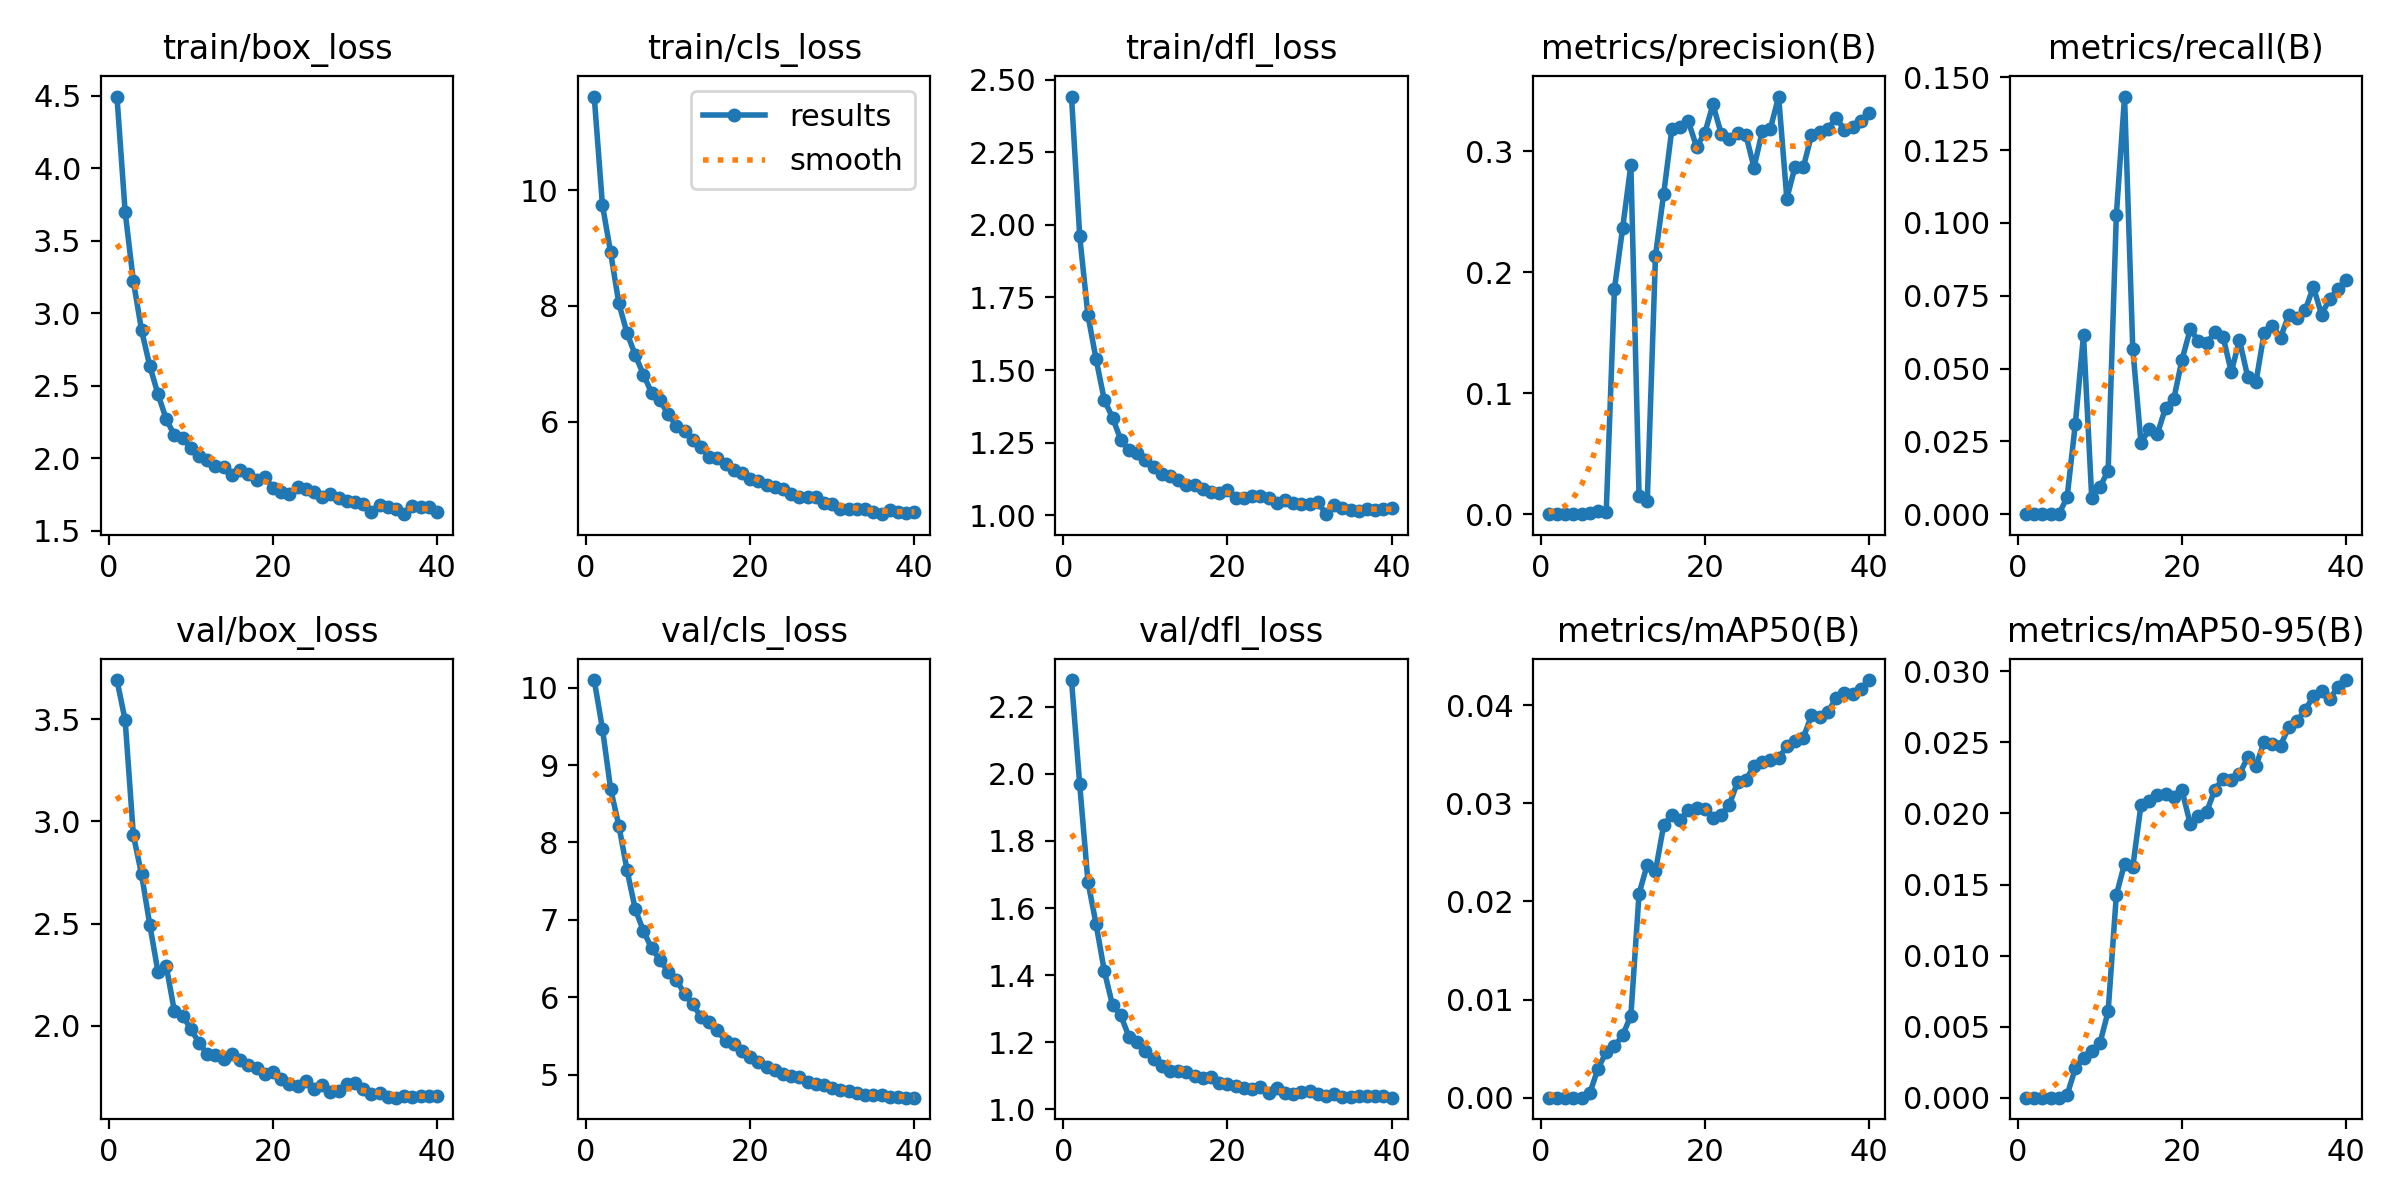

The data file committed next to this chart (first rows):
epoch, time, train/box_loss, train/cls_loss, train/dfl_loss, metrics/precision(B), metrics/recall(B), metrics/mAP50(B), metrics/mAP50-95(B), val/box_loss, val/cls_loss, val/dfl_loss, lr/pg0, lr/pg1, lr/pg2
1, 103.2, 4.495, 11.62, 2.442, 0, 0, 0, 0, 3.691, 10.1, 2.28, 6.91795e-05, 6.91795e-05, 6.91795e-05
2, 203.2, 3.699, 9.744, 1.961, 0, 0, 0, 0, 3.494, 9.471, 1.968, 0.0001367, 0.0001367, 0.0001367
3, 303.6, 3.222, 8.924, 1.689, 0, 0, 0, 0, 2.932, 8.69, 1.679, 0.0002007, 0.0002007, 0.0002007
4, 405.1, 2.883, 8.044, 1.537, 0, 0, 0, 0, 2.74, 8.219, 1.551, 0.0001972, 0.0001972, 0.0001972
5, 503.7, 2.637, 7.532, 1.397, 0, 0, 0, 0, 2.494, 7.641, 1.412, 0.0001919, 0.0001919, 0.0001919
6, 603.5, 2.443, 7.151, 1.337, 0.00058, 0.00578, 0.00046, 0.00019, 2.263, 7.137, 1.31, 0.0001866, 0.0001866, 0.0001866
7, 702.5, 2.271, 6.812, 1.26, 0.00225, 0.03092, 0.00297, 0.00206, 2.293, 6.855, 1.28, 0.0001814, 0.0001814, 0.0001814
8, 805.5, 2.159, 6.497, 1.224, 0.00196, 0.06141, 0.00464, 0.00281, 2.07, 6.63, 1.216, 0.0001761, 0.0001761, 0.0001761
9, 906.8, 2.137, 6.371, 1.213, 0.1862, 0.00564, 0.00522, 0.00331, 2.049, 6.487, 1.201, 0.0001708, 0.0001708, 0.0001708
10, 1010, 2.074, 6.128, 1.191, 0.2366, 0.0093, 0.00637, 0.00383, 1.984, 6.327, 1.175, 0.0001656, 0.0001656, 0.0001656
11, 1112, 2.016, 5.933, 1.166, 0.2885, 0.01493, 0.00834, 0.00607, 1.917, 6.228, 1.149, 0.0001603, 0.0001603, 0.0001603
12, 1213, 1.986, 5.832, 1.141, 0.0147, 0.1027, 0.0208, 0.01427, 1.862, 6.042, 1.129, 0.000155, 0.000155, 0.000155
13, 1322, 1.95, 5.686, 1.134, 0.01108, 0.1434, 0.02375, 0.01647, 1.855, 5.907, 1.115, 0.0001497, 0.0001497, 0.0001497
14, 1432, 1.941, 5.568, 1.123, 0.2138, 0.05685, 0.02309, 0.01623, 1.836, 5.747, 1.113, 0.0001445, 0.0001445, 0.0001445
15, 1544, 1.886, 5.388, 1.105, 0.2649, 0.02451, 0.02777, 0.02059, 1.86, 5.684, 1.111, 0.0001392, 0.0001392, 0.0001392
16, 1649, 1.917, 5.367, 1.104, 0.3185, 0.0292, 0.02882, 0.02089, 1.83, 5.574, 1.1, 0.0001339, 0.0001339, 0.0001339
17, 1744, 1.89, 5.27, 1.09, 0.3198, 0.02758, 0.02832, 0.02127, 1.807, 5.428, 1.095, 0.0001287, 0.0001287, 0.0001287
18, 1833, 1.853, 5.164, 1.08, 0.3247, 0.03657, 0.02928, 0.02135, 1.793, 5.39, 1.096, 0.0001234, 0.0001234, 0.0001234
19, 1923, 1.871, 5.106, 1.079, 0.3037, 0.03958, 0.02952, 0.02116, 1.762, 5.306, 1.08, 0.0001181, 0.0001181, 0.0001181
20, 2013, 1.798, 5.006, 1.087, 0.3148, 0.05303, 0.02944, 0.02162, 1.772, 5.229, 1.076, 0.0001128, 0.0001128, 0.0001128
21, 2101, 1.771, 4.968, 1.061, 0.3387, 0.06343, 0.02845, 0.01926, 1.74, 5.158, 1.071, 0.0001076, 0.0001076, 0.0001076
22, 2190, 1.751, 4.913, 1.06, 0.3146, 0.0595, 0.02883, 0.01984, 1.717, 5.098, 1.065, 0.0001023, 0.0001023, 0.0001023
23, 2278, 1.801, 4.875, 1.068, 0.3104, 0.05863, 0.02986, 0.02011, 1.705, 5.056, 1.06, 9.70215e-05, 9.70215e-05, 9.70215e-05
24, 2367, 1.79, 4.84, 1.068, 0.3147, 0.06246, 0.03215, 0.02168, 1.73, 5.004, 1.067, 9.17498e-05, 9.17498e-05, 9.17498e-05
25, 2457, 1.768, 4.757, 1.059, 0.3138, 0.06088, 0.03235, 0.02246, 1.689, 4.978, 1.05, 8.6478e-05, 8.6478e-05, 8.6478e-05
26, 2546, 1.737, 4.7, 1.043, 0.2866, 0.04887, 0.03382, 0.02236, 1.711, 4.968, 1.065, 8.12062e-05, 8.12062e-05, 8.12062e-05
27, 2635, 1.754, 4.7, 1.053, 0.3164, 0.05971, 0.03415, 0.02277, 1.675, 4.906, 1.049, 7.59345e-05, 7.59345e-05, 7.59345e-05
28, 2725, 1.726, 4.693, 1.042, 0.3188, 0.04718, 0.03438, 0.02395, 1.68, 4.88, 1.045, 7.06627e-05, 7.06627e-05, 7.06627e-05
29, 2815, 1.707, 4.596, 1.041, 0.3452, 0.04521, 0.03459, 0.02334, 1.715, 4.861, 1.051, 6.5391e-05, 6.5391e-05, 6.5391e-05
30, 2905, 1.699, 4.578, 1.039, 0.2609, 0.06216, 0.03579, 0.02503, 1.719, 4.821, 1.054, 6.01193e-05, 6.01193e-05, 6.01193e-05
31, 2994, 1.689, 4.5, 1.046, 0.2872, 0.06469, 0.03636, 0.02487, 1.692, 4.807, 1.046, 5.48475e-05, 5.48475e-05, 5.48475e-05
32, 3083, 1.632, 4.501, 1.004, 0.2866, 0.0606, 0.03667, 0.02478, 1.666, 4.786, 1.039, 4.95757e-05, 4.95757e-05, 4.95757e-05
33, 3173, 1.681, 4.488, 1.037, 0.3132, 0.06835, 0.03894, 0.02608, 1.671, 4.768, 1.045, 4.4304e-05, 4.4304e-05, 4.4304e-05
34, 3263, 1.663, 4.489, 1.024, 0.316, 0.06748, 0.03874, 0.02651, 1.653, 4.735, 1.038, 3.90323e-05, 3.90323e-05, 3.90323e-05
35, 3351, 1.65, 4.442, 1.017, 0.3182, 0.06993, 0.03927, 0.02727, 1.648, 4.739, 1.037, 3.37605e-05, 3.37605e-05, 3.37605e-05
36, 3440, 1.615, 4.403, 1.015, 0.3277, 0.07806, 0.04073, 0.02825, 1.657, 4.731, 1.04, 2.84888e-05, 2.84888e-05, 2.84888e-05
37, 3530, 1.675, 4.475, 1.021, 0.3179, 0.06852, 0.04122, 0.02865, 1.652, 4.709, 1.039, 2.3217e-05, 2.3217e-05, 2.3217e-05
38, 3619, 1.662, 4.437, 1.02, 0.3204, 0.07397, 0.04112, 0.02809, 1.654, 4.704, 1.041, 1.79452e-05, 1.79452e-05, 1.79452e-05
39, 3709, 1.664, 4.431, 1.022, 0.3248, 0.07734, 0.04165, 0.02887, 1.656, 4.701, 1.038, 1.26735e-05, 1.26735e-05, 1.26735e-05
40, 3797, 1.633, 4.438, 1.024, 0.3313, 0.08055, 0.04255, 0.02939, 1.654, 4.703, 1.035, 7.40175e-06, 7.40175e-06, 7.40175e-06
